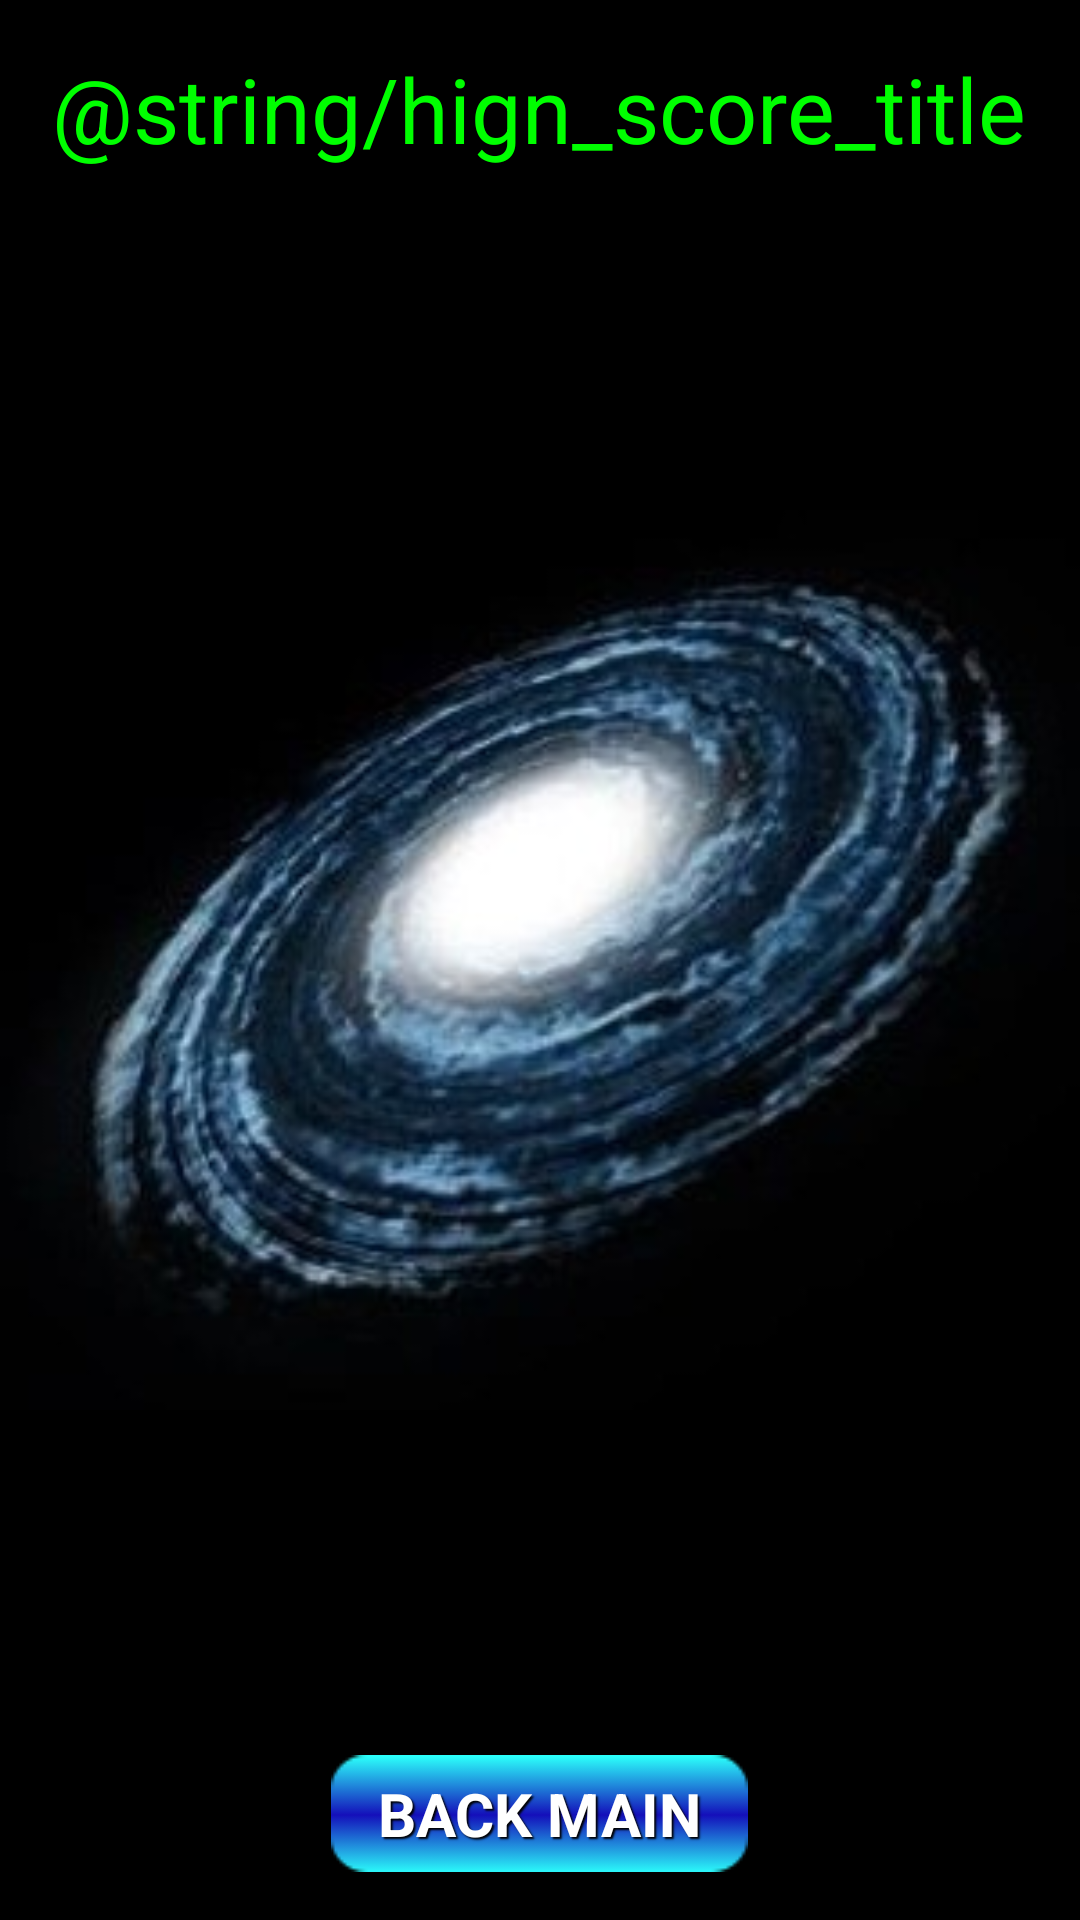

This screen was rendered from an Android layout file. Write that file and the resources it references.
<!-- AndroidManifest.xml: application theme android:Theme.Black.NoTitleBar.Fullscreen -->
<!-- res/layout/high_score_layout.xml -->
<?xml version="1.0" encoding="utf-8"?>
<RelativeLayout xmlns:android="http://schemas.android.com/apk/res/android"
    android:layout_width="match_parent"
    android:layout_height="match_parent"
    android:id="@+id/high_score_layout">

    <ImageView
        android:id="@+id/iv_bg_high_scoe"
        android:layout_width="fill_parent"
        android:layout_height="fill_parent"
        android:layout_alignParentTop="true"
        android:layout_centerHorizontal="true"
        android:focusable="true"
        android:focusableInTouchMode="true"
        android:src="@drawable/galaxy300x250" />

    <TextView
        android:id="@+id/tv_high_score_lable"
        android:layout_width="wrap_content"
        android:layout_height="wrap_content"
        android:layout_alignParentTop="true"
        android:layout_centerHorizontal="true"
        android:layout_marginTop="16dp"
        android:background="@android:color/transparent"
        android:text="@string/hign_score_title"
        android:textColor="#00FF00"
        android:textSize="30dp" /> 
    
    <Button
        android:id="@+id/btn_back_main"
        style="@style/StyleButton"
        android:layout_width="139dp"
        android:layout_height="39dp"
        android:layout_alignParentBottom="true"
        android:layout_centerHorizontal="true"
        android:layout_marginBottom="16dp"
        android:text="@string/back_main" />

    <Button
        android:id="@+id/btn_showOnFB"
        style="@style/StyleButton"
        android:layout_width="139dp"
        android:layout_height="39dp"
        android:layout_above="@+id/btn_back_main"
        android:layout_alignLeft="@+id/btn_back_main"
        android:layout_marginBottom="18dp"
        android:text="@string/show_on_fb"
        android:visibility="invisible" />

    <ListView
        android:id="@+id/list_high_score"
        android:layout_width="285dp"
        android:layout_height="200dp"
        android:layout_below="@+id/tv_high_score_lable"
        android:layout_centerHorizontal="true" >
    </ListView>

</RelativeLayout>
<!-- resources referenced by this layout -->
<resources>
  <!-- drawable galaxy300x250: jpg bitmap (drawable-hdpi, 33402 bytes) -->
  <string name="back_main">BACK MAIN</string>
  <style name="StyleButton">
          <item name="android:textSize">20sp</item>
          <item name="android:textStyle">bold</item>
          <item name="android:textColor">#FFFFFF</item>
          <item name="android:shadowColor">#ff000000</item>
          <item name="android:shadowDx">2</item>
          <item name="android:shadowDy">2</item>
          <item name="android:shadowRadius">1</item>
          <item name="android:background">@drawable/button_selector</item>
      </style>
  <!-- drawable button_selector (drawable) -->
  <?xml version="1.0" encoding="utf-8"?>
  <selector xmlns:android="http://schemas.android.com/apk/res/android">
      <item
          android:state_enabled="true"
          android:state_focused="true"
          android:drawable="@drawable/ic_launcher" /> 
      <item
          android:state_enabled="true"
          android:state_pressed="true"
          android:drawable="@drawable/button_press" /> 
      <item
          android:state_enabled="false"
          android:drawable="@drawable/button_normal" /> 
      <item
          android:drawable="@drawable/button_normal" /> 
  </selector>
  <!-- drawable ic_launcher: png bitmap (drawable-hdpi, 14264 bytes) -->
  <!-- drawable button_press: png bitmap (drawable, 675 bytes) -->
  <!-- drawable button_normal: png bitmap (drawable, 668 bytes) -->
</resources>
